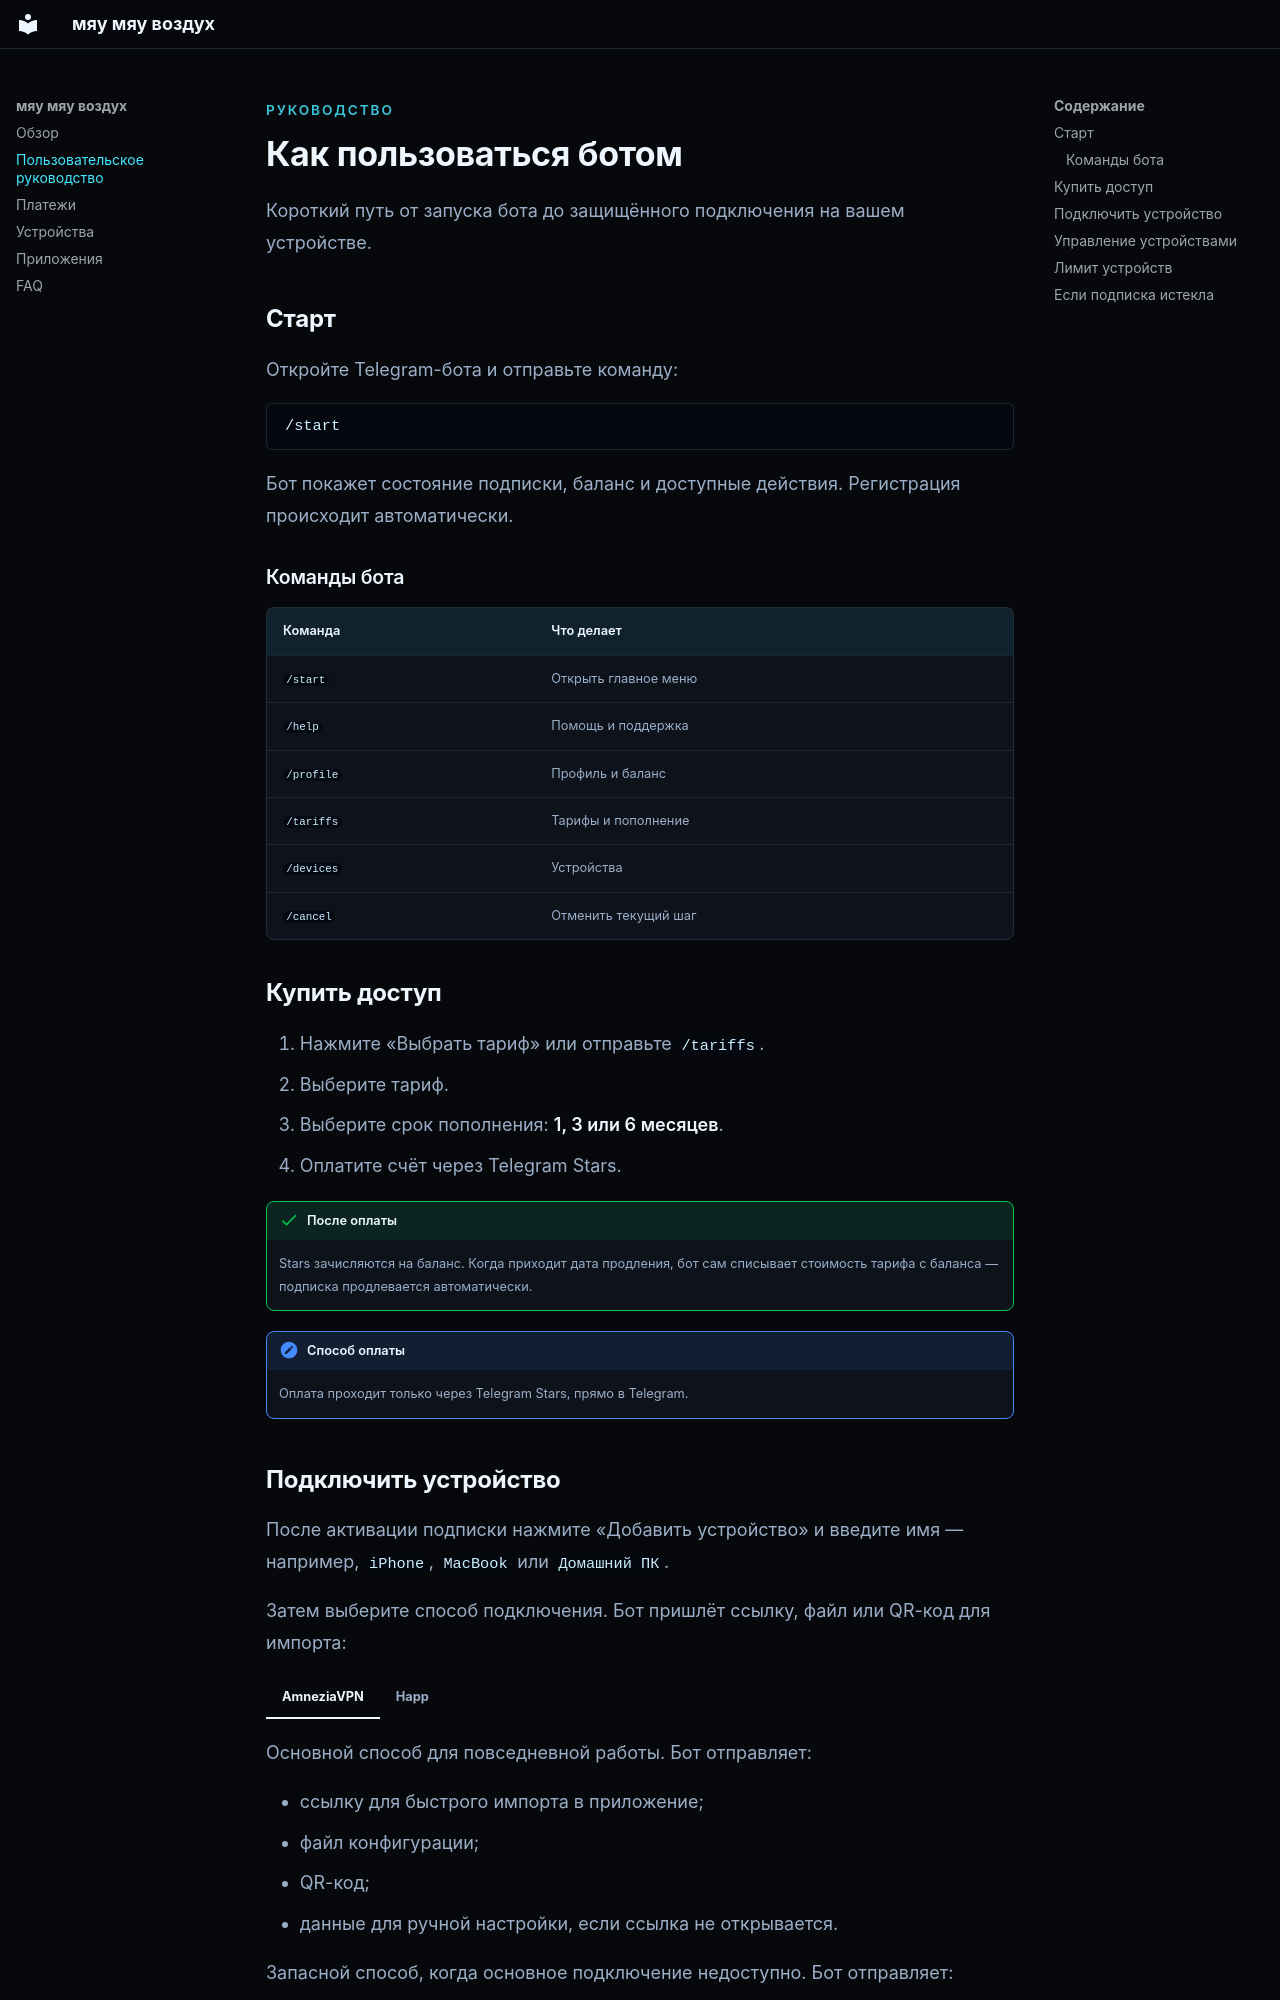

repository: dadg-tech/bot-docs · page: user-guide/index.html · generator: mkdocs

<p class="eyebrow">Руководство</p>

# Как пользоваться ботом

Короткий путь от запуска бота до защищённого подключения на вашем устройстве.

## Старт

Откройте Telegram-бота и отправьте команду:

```text
/start
```

Бот покажет состояние подписки, баланс и доступные действия. Регистрация происходит автоматически.

### Команды бота

| Команда     | Что делает              |
| ----------- | ----------------------- |
| `/start`    | Открыть главное меню     |
| `/help`     | Помощь и поддержка       |
| `/profile`  | Профиль и баланс         |
| `/tariffs`  | Тарифы и пополнение      |
| `/devices`  | Устройства               |
| `/cancel`   | Отменить текущий шаг     |

## Купить доступ

1. Нажмите «Выбрать тариф» или отправьте `/tariffs`.
2. Выберите тариф.
3. Выберите срок пополнения: **1, 3 или 6 месяцев**.
4. Оплатите счёт через Telegram Stars.

!!! success "После оплаты"
    Stars зачисляются на баланс. Когда приходит дата продления, бот сам списывает стоимость тарифа с баланса — подписка продлевается автоматически.

!!! note "Способ оплаты"
    Оплата проходит только через Telegram Stars, прямо в Telegram.
